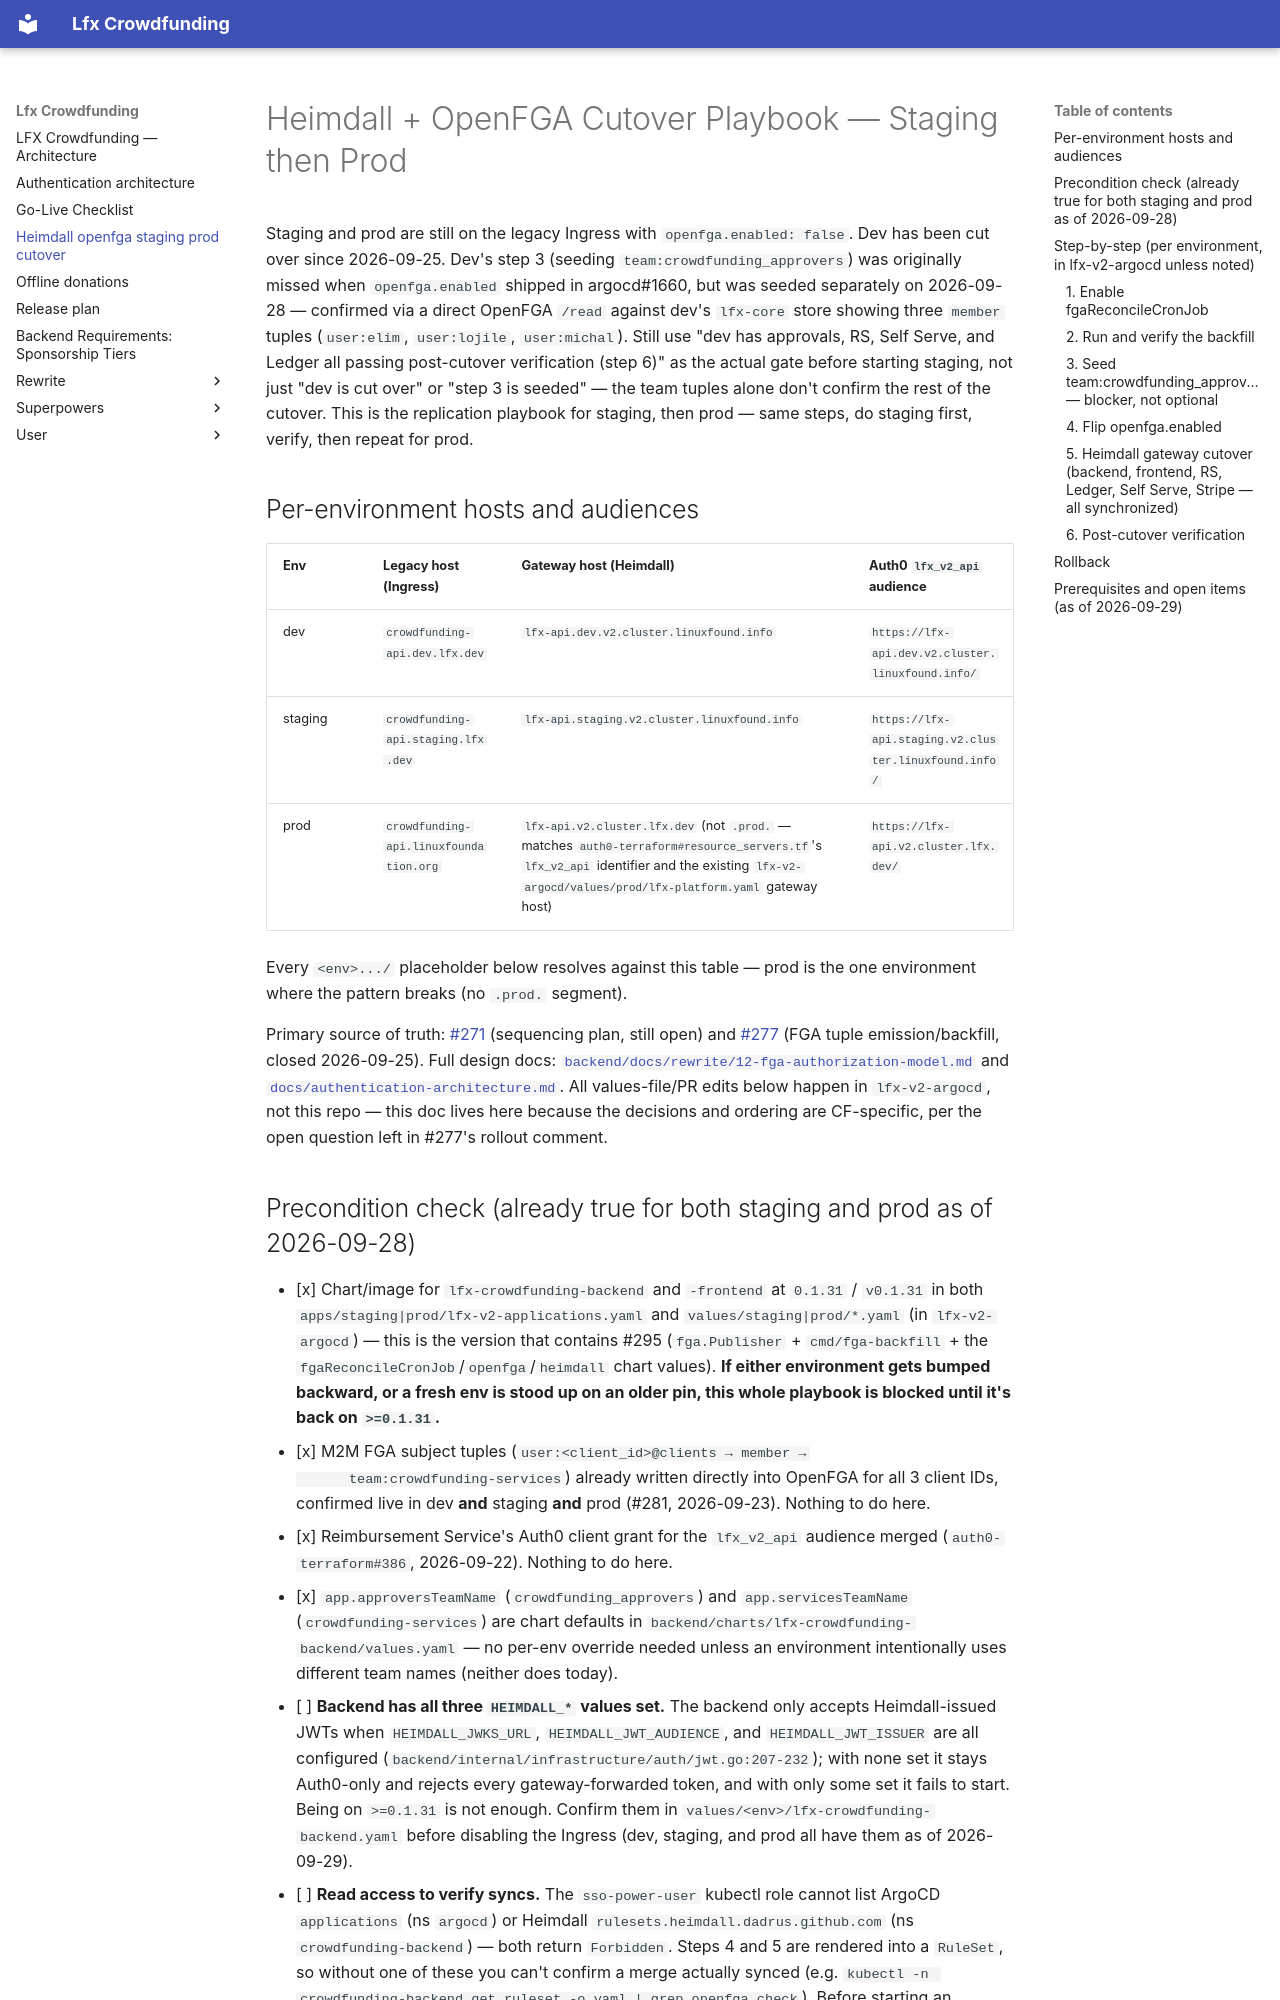

repository: linuxfoundation/lfx-crowdfunding · page: heimdall-openfga-staging-prod-cutover/index.html · generator: mkdocs

<!-- Copyright The Linux Foundation and each contributor to LFX. -->
<!-- SPDX-License-Identifier: MIT -->

# Heimdall + OpenFGA Cutover Playbook — Staging then Prod

Staging and prod are still on the legacy Ingress with `openfga.enabled: false`.
Dev has been cut over since 2026-09-25. Dev's step 3 (seeding
`team:crowdfunding_approvers`) was originally missed when `openfga.enabled`
shipped in argocd#1660, but was seeded separately on 2026-09-28 — confirmed via
a direct OpenFGA `/read` against dev's `lfx-core` store showing three `member`
tuples (`user:elim`, `user:lojile`, `user:michal`). Still use "dev has
approvals, RS, Self Serve, and Ledger all passing post-cutover verification
(step 6)" as the actual gate before starting staging, not just "dev is cut
over" or "step 3 is seeded" — the team tuples alone don't confirm the rest of
the cutover. This is the replication playbook for staging, then prod — same
steps, do staging first, verify, then repeat for prod.

## Per-environment hosts and audiences

| Env | Legacy host (Ingress) | Gateway host (Heimdall) | Auth0 `lfx_v2_api` audience |
| --- | --- | --- | --- |
| dev | `crowdfunding-api.dev.lfx.dev` | `lfx-api.dev.v2.cluster.linuxfound.info` | `https://lfx-api.dev.v2.cluster.linuxfound.info/` |
| staging | `crowdfunding-api.staging.lfx.dev` | `lfx-api.staging.v2.cluster.linuxfound.info` | `https://lfx-api.staging.v2.cluster.linuxfound.info/` |
| prod | `crowdfunding-api.linuxfoundation.org` | `lfx-api.v2.cluster.lfx.dev` (not `.prod.` — matches `auth0-terraform#resource_servers.tf`'s `lfx_v2_api` identifier and the existing `lfx-v2-argocd/values/prod/lfx-platform.yaml` gateway host) | `https://lfx-api.v2.cluster.lfx.dev/` |

Every `<env>.../` placeholder below resolves against this table — prod is the
one environment where the pattern breaks (no `.prod.` segment).

Primary source of truth: [#271](https://github.com/linuxfoundation/lfx-crowdfunding/issues/271)
(sequencing plan, still open) and [#277](https://github.com/linuxfoundation/lfx-crowdfunding/issues/277)
(FGA tuple emission/backfill, closed 2026-09-25). Full design docs:
[`backend/docs/rewrite/12-fga-authorization-model.md`](../backend/docs/rewrite/12-fga-authorization-model.md)
and [`docs/authentication-architecture.md`](./authentication-architecture.md).
All values-file/PR edits below happen in `lfx-v2-argocd`, not this repo — this
doc lives here because the decisions and ordering are CF-specific, per the
open question left in #277's rollout comment.
